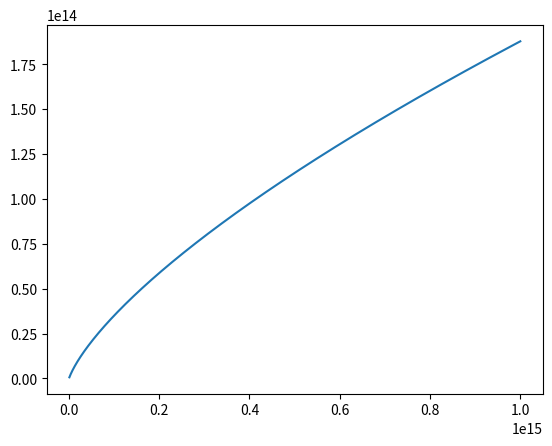

Here is the Python script that generated this plot:
from numpy import exp,linspace
from matplotlib.pyplot import figure,plot,show
T= linspace(0,1E15,1000)
T9 		= T*1E-9		#Convert T to form used in reactions.
T9_star1 	= T9/(1+4.95E-2*T9)	#Other form used.
T9_star2 	= T9/(1+.759*T9)	#Yet another form used.

H_D   	= 	4.01E-15*T9**(-2./3)*exp(-3.380*T9**(-1./3))*(1 +\
                     .123*T9**(1./3) + 1.09*T9**(2./3) + .938*T9)

He3_p	= 	6.04E10*T9**(-2./3)*exp(-12.276*T9**(-1./3))*(1 +\
                     .034*T9**(1./3) - .522*T9**(2./3)-.124*T9 + \
                     .353*T9**(4./3)+ .213*T9**(-5./3))

He3_Be  = 	5.61E6*T9_star1**(5./6)*T9**(-3./2)*exp(-12.826*\
                     T9_star1**(-1./3))

Be_Li   = 	1.34E-10*T9**(-1./2)*(1 - .537*T9**(1./3)  + \
                     3.86*T9**(2./3) +  .0027*T9**-1*exp(2.515E-3*T9**-1))

Li_p	= 	     1.096E9*T9**(-2./3)*exp(-8.472*T9**(-1./3)) - \
                     4.830E8*T9_star2**(5./6)*T9**(-3./2)*exp(-8.472*\
                     T9_star2**(-1./3)) + 1.06E10*T9**(-3./2)\
                     *exp(-30.442*T9**-1)

esum = H_D + He3_p + He3_Be + Be_Li + Li_p
figure()
plot(T,esum)
show()
